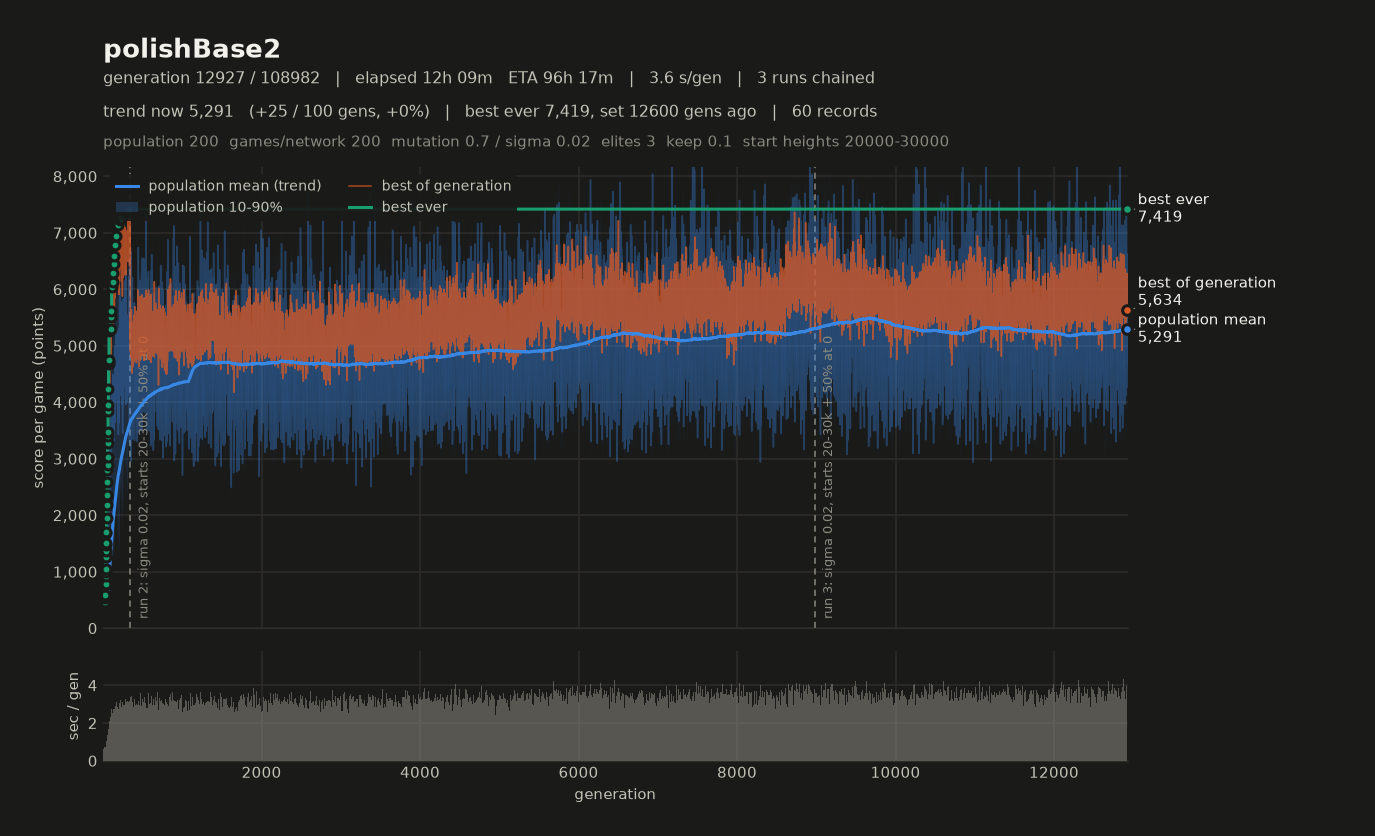

Source data for this figure (header and first rows):
# name=polishBase2 generations=100000 po…
gen, elapsed_s, mean, median, p10, p90, best, chosen
1, 5.06, 6000, 6001, 5065, 6872, 6093, 5908
2, 9.07, 6276, 6254, 5415, 7207, 6064, 5695
3, 12.62, 4932, 4878, 4179, 5800, 6145, 5329
4, 16.18, 4396, 4330, 3789, 5038, 5882, 5764
5, 19.96, 5764, 5655, 4873, 6920, 6190, 5674
6, 23.27, 4635, 4554, 4010, 5298, 6174, 6004
7, 27.18, 5946, 6015, 5116, 6742, 5723, 4973
8, 30.79, 4789, 4827, 3758, 5786, 5866, 5624
9, 35.12, 7216, 7113, 6251, 8301, 6380, 6275
10, 38.57, 4772, 4735, 4065, 5480, 5901, 5692
11, 42.92, 6226, 6239, 5400, 6901, 5938, 5569
12, 46.56, 5074, 4954, 4386, 6027, 6087, 6019
13, 50.54, 6801, 6743, 5985, 7685, 6141, 5933
14, 54.55, 5438, 5498, 4409, 6370, 5787, 5324
15, 58.64, 6116, 6062, 5211, 7173, 6464, 6077
16, 62.81, 5188, 5188, 4433, 5898, 6209, 5842
17, 66.74, 5845, 5807, 5181, 6466, 5837, 5280
18, 70.56, 4924, 4942, 3641, 5976, 6208, 5699
19, 74.64, 5875, 5812, 4730, 7144, 6158, 5629
20, 78.16, 4163, 4080, 3585, 4915, 6277, 6147
21, 81.77, 5312, 5353, 4355, 6296, 6414, 6046
22, 85.32, 5868, 5814, 4837, 7032, 6022, 5706
23, 88.67, 4102, 4031, 3513, 4856, 5888, 5305
24, 92.70, 5542, 5540, 4724, 6370, 5827, 5827
25, 96.30, 4996, 4977, 4202, 5779, 5548, 5548
26, 100.4, 6620, 6581, 5818, 7397, 6509, 6388
27, 104.7, 6054, 6025, 5210, 6918, 6283, 6283
28, 108.4, 5502, 5482, 4683, 6411, 6346, 5744
29, 112.3, 7042, 6993, 6115, 8087, 6206, 6173
30, 116.8, 6919, 6839, 5999, 7988, 6881, 6197
31, 120.7, 5954, 5934, 5335, 6567, 6329, 5920
32, 124.6, 5526, 5417, 4575, 6597, 6080, 5534
33, 128, 5116, 5011, 4284, 6190, 6264, 5777
34, 131.3, 4622, 4463, 3846, 5521, 5952, 5789
35, 135.8, 6573, 6544, 5803, 7424, 6125, 6125
36, 140.2, 7659, 7793, 6173, 8723, 6671, 6347
37, 144.3, 5808, 5784, 5111, 6551, 6485, 6173
38, 147.8, 4921, 4851, 4309, 5623, 5417, 5214
39, 152, 5052, 4969, 4178, 6087, 6235, 5799
40, 156.1, 5691, 5623, 4856, 6648, 6056, 5566
41, 159.7, 5207, 5258, 4152, 6255, 6087, 5735
42, 163.8, 5560, 5490, 4531, 6519, 5787, 5629
43, 166.9, 3920, 3870, 3299, 4667, 5775, 5636
44, 170.3, 4475, 4436, 3630, 5254, 6384, 5856
45, 174.3, 5874, 5778, 4938, 6861, 5917, 5917
46, 177.8, 4947, 4920, 4268, 5760, 6157, 5403
47, 181.4, 6012, 5988, 5155, 7007, 5888, 5272
48, 185.6, 6372, 6320, 5386, 7379, 5868, 5628
49, 189.7, 5881, 5852, 4930, 6859, 6521, 5569
50, 193.6, 6317, 6334, 5451, 7175, 5723, 5333
51, 197.7, 6385, 6324, 5467, 7477, 6647, 6371
52, 201.2, 4489, 4534, 3664, 5429, 5623, 5290
53, 205.5, 6419, 6422, 5426, 7431, 5947, 5498
54, 209, 4574, 4527, 3819, 5432, 5918, 5556
55, 212.5, 4822, 4765, 4204, 5611, 5649, 5367
56, 216.3, 6110, 6126, 5063, 7187, 6587, 6448
57, 219.8, 5116, 5105, 4314, 5918, 5885, 5827
58, 223.8, 5962, 5950, 4912, 7105, 6543, 6372
59, 227.2, 4450, 4414, 3450, 5444, 5340, 4906
... 3,886 more rows
